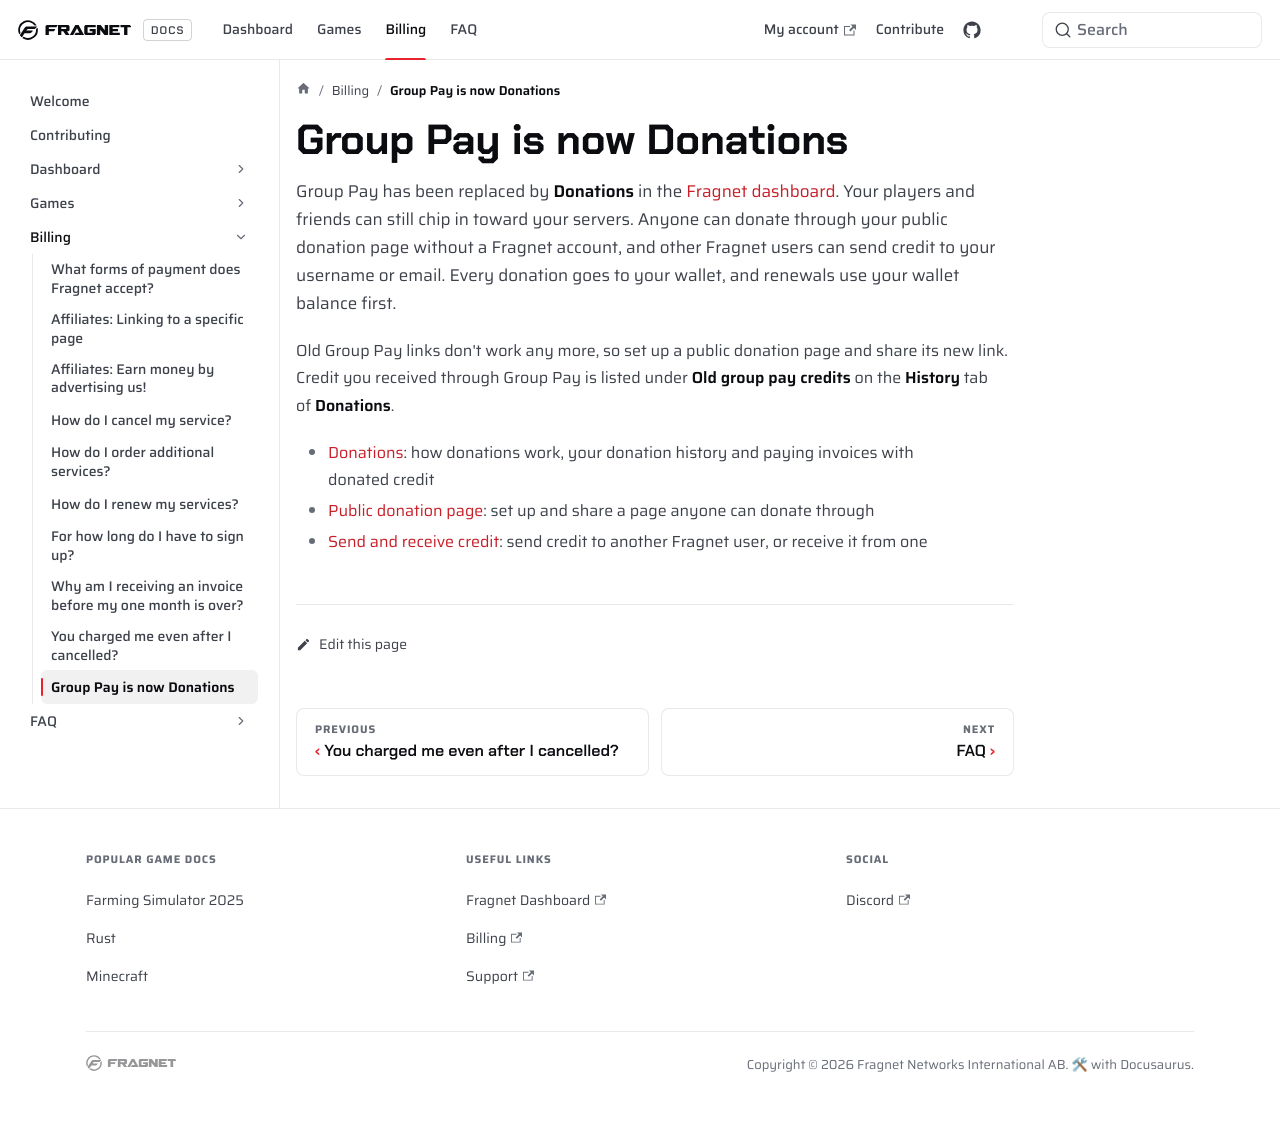

repository: FragnetNetwork/docs · page: billing/group-pay/index.html · generator: docusaurus

---
keywords: ['group pay', 'clan pay', 'group payment', 'donations', 'donate', 'donation page', 'public donation page', 'send credit', 'receive credit', 'chip in', 'wallet credit', 'fragnet dashboard donations']
---

# Group Pay is now Donations

Group Pay has been replaced by **Donations** in the [Fragnet dashboard](VAR::PANEL_URL). Your players and friends can still chip in toward your servers. Anyone can donate through your public donation page without a Fragnet account, and other Fragnet users can send credit to your username or email. Every donation goes to your wallet, and renewals use your wallet balance first.

Old Group Pay links don't work any more, so set up a public donation page and share its new link. Credit you received through Group Pay is listed under **Old group pay credits** on the **History** tab of **Donations**.

- [Donations](../control-panel/donations/index.md): how donations work, your donation history and paying invoices with donated credit
- [Public donation page](../control-panel/donations/public-page.md): set up and share a page anyone can donate through
- [Send and receive credit](../control-panel/donations/send-and-receive.md): send credit to another Fragnet user, or receive it from one
